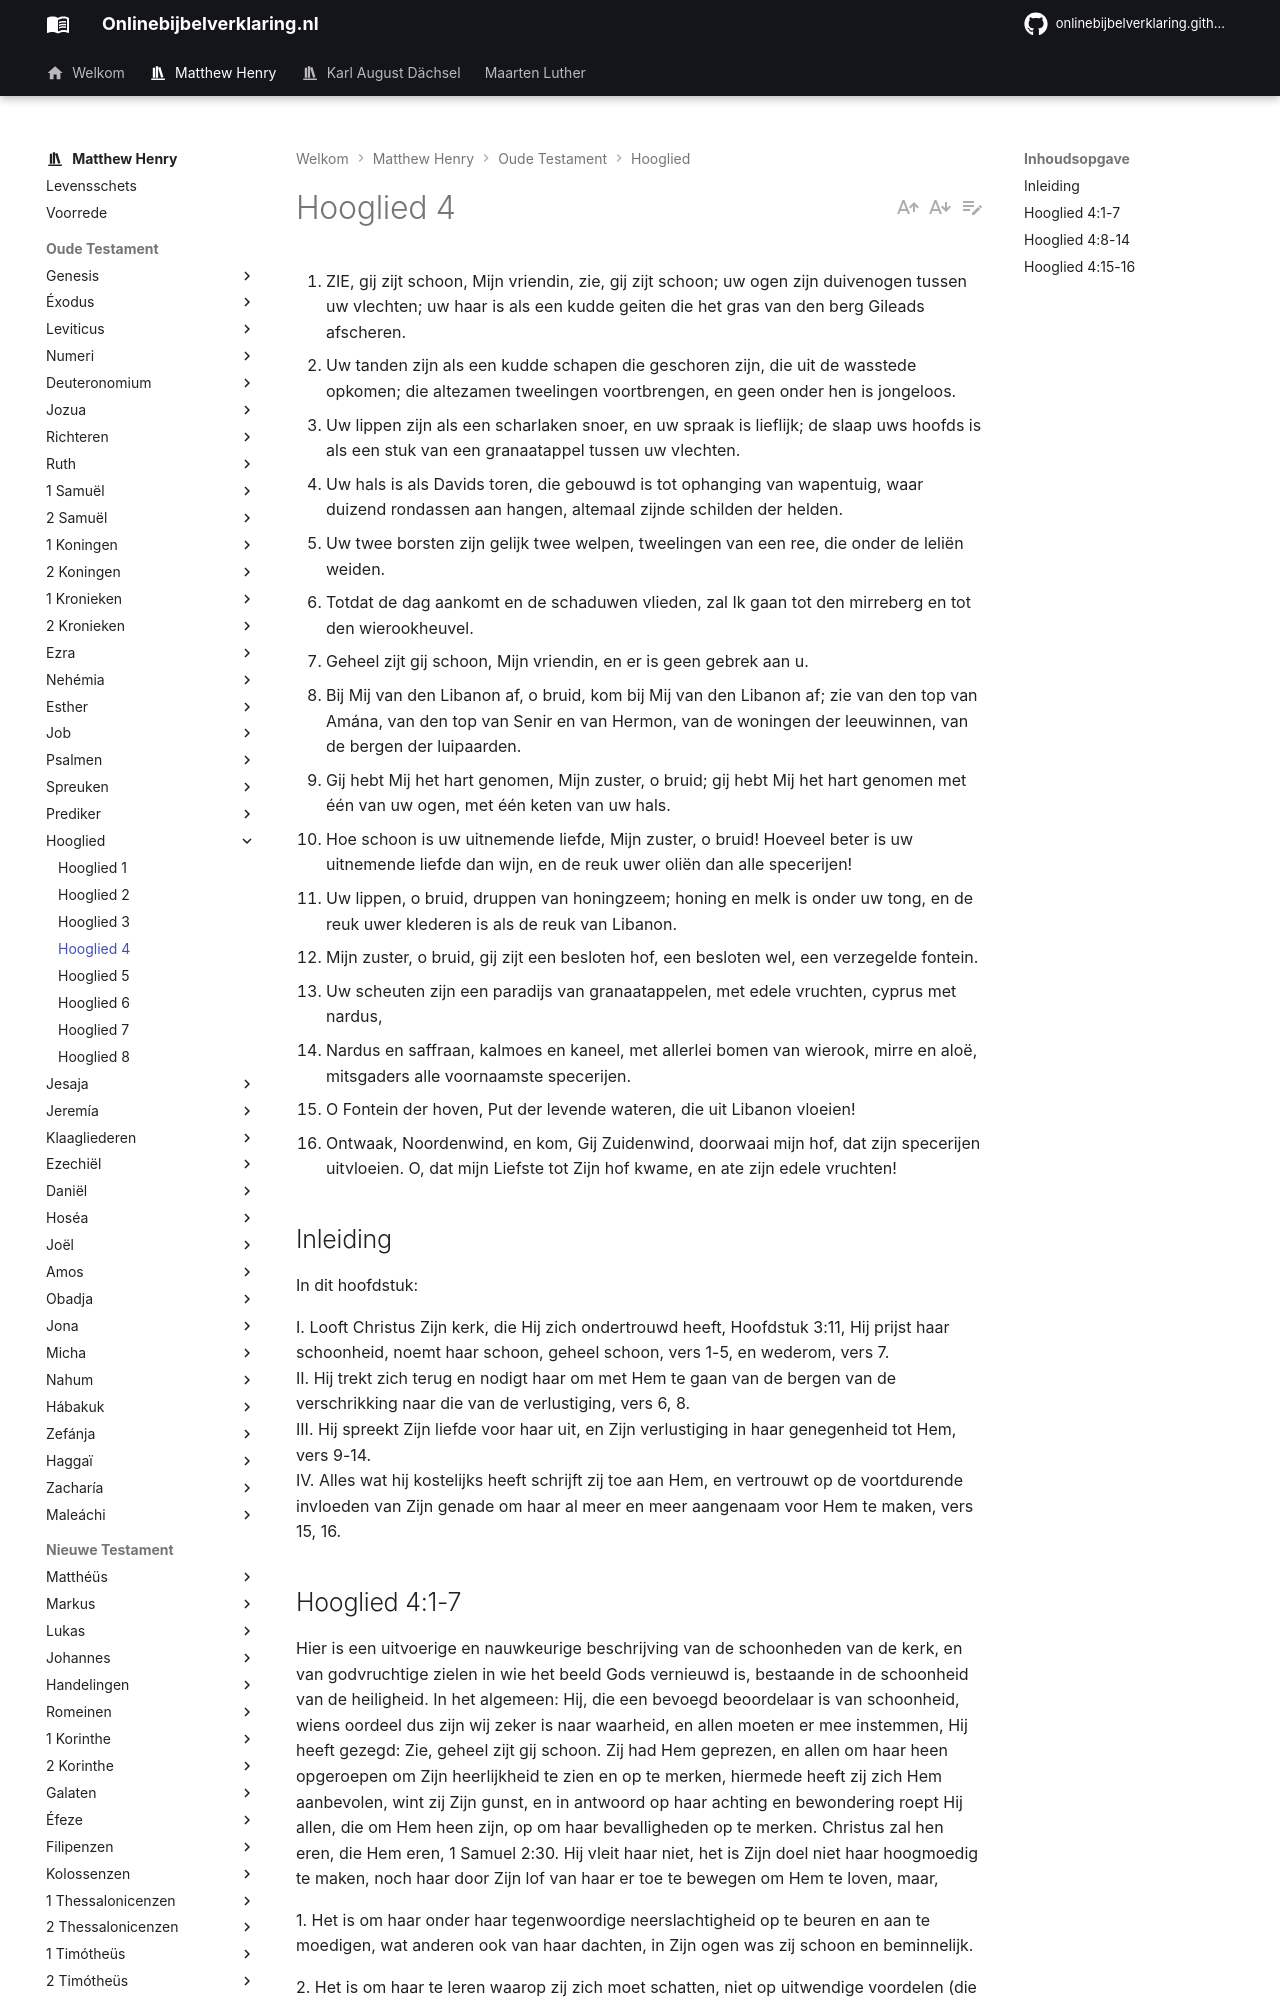

repository: onlinebijbelverklaring/onlinebijbelverklaring.github.io · page: matthewhenry/Hooglied/Hooglied4/index.html · generator: mkdocs

1. ZIE, gij zijt schoon, Mijn vriendin, zie, gij zijt schoon; uw ogen zijn duivenogen tussen uw vlechten; uw haar is als een kudde geiten die het gras van den berg Gileads afscheren.
2. Uw tanden zijn als een kudde schapen die geschoren zijn, die uit de wasstede opkomen; die altezamen tweelingen voortbrengen, en geen onder hen is jongeloos.
3. Uw lippen zijn als een scharlaken snoer, en uw spraak is lieflijk; de slaap uws hoofds is als een stuk van een granaatappel tussen uw vlechten.
4. Uw hals is als Davids toren, die gebouwd is tot ophanging van wapentuig, waar duizend rondassen aan hangen, altemaal zijnde schilden der helden.
5. Uw twee borsten zijn gelijk twee welpen, tweelingen van een ree, die onder de leliën weiden.
6. Totdat de dag aankomt en de schaduwen vlieden, zal Ik gaan tot den mirreberg en tot den wierookheuvel.
7. Geheel zijt gij schoon, Mijn vriendin, en er is geen gebrek aan u.
8. Bij Mij van den Libanon af, o bruid, kom bij Mij van den Libanon af; zie van den top van Amána, van den top van Senir en van Hermon, van de woningen der leeuwinnen, van de bergen der luipaarden.
9. Gij hebt Mij het hart genomen, Mijn zuster, o bruid; gij hebt Mij het hart genomen met één van uw ogen, met één keten van uw hals.
10. Hoe schoon is uw uitnemende liefde, Mijn zuster, o bruid! Hoeveel beter is uw uitnemende liefde dan wijn, en de reuk uwer oliën dan alle specerijen!
11. Uw lippen, o bruid, druppen van honingzeem; honing en melk is onder uw tong, en de reuk uwer klederen is als de reuk van Libanon.
12. Mijn zuster, o bruid, gij zijt een besloten hof, een besloten wel, een verzegelde fontein.
13. Uw scheuten zijn een paradijs van granaatappelen, met edele vruchten, cyprus met nardus,
14. Nardus en saffraan, kalmoes en kaneel, met allerlei bomen van wierook, mirre en aloë, mitsgaders alle voornaamste specerijen.
15. O Fontein der hoven, Put der levende wateren, die uit Libanon vloeien!
16. Ontwaak, Noordenwind, en kom, Gij Zuidenwind, doorwaai mijn hof, dat zijn specerijen uitvloeien. O, dat mijn Liefste tot Zijn hof kwame, en ate zijn edele vruchten!

## Inleiding

In dit hoofdstuk:  

I. Looft Christus Zijn kerk, die Hij zich ondertrouwd heeft, Hoofdstuk 3:11, Hij prijst haar schoonheid, noemt haar schoon, geheel schoon, vers 1-5, en wederom, vers 7.  
II. Hij trekt zich terug en nodigt haar om met Hem te gaan van de bergen van de verschrikking naar die van de verlustiging, vers 6, 8.  
III. Hij spreekt Zijn liefde voor haar uit, en Zijn verlustiging in haar genegenheid tot Hem, vers 9-14.  
IV. Alles wat hij kostelijks heeft schrijft zij toe aan Hem, en vertrouwt op de voortdurende invloeden van Zijn genade om haar al meer en meer aangenaam voor Hem te maken, vers 15, 16.
